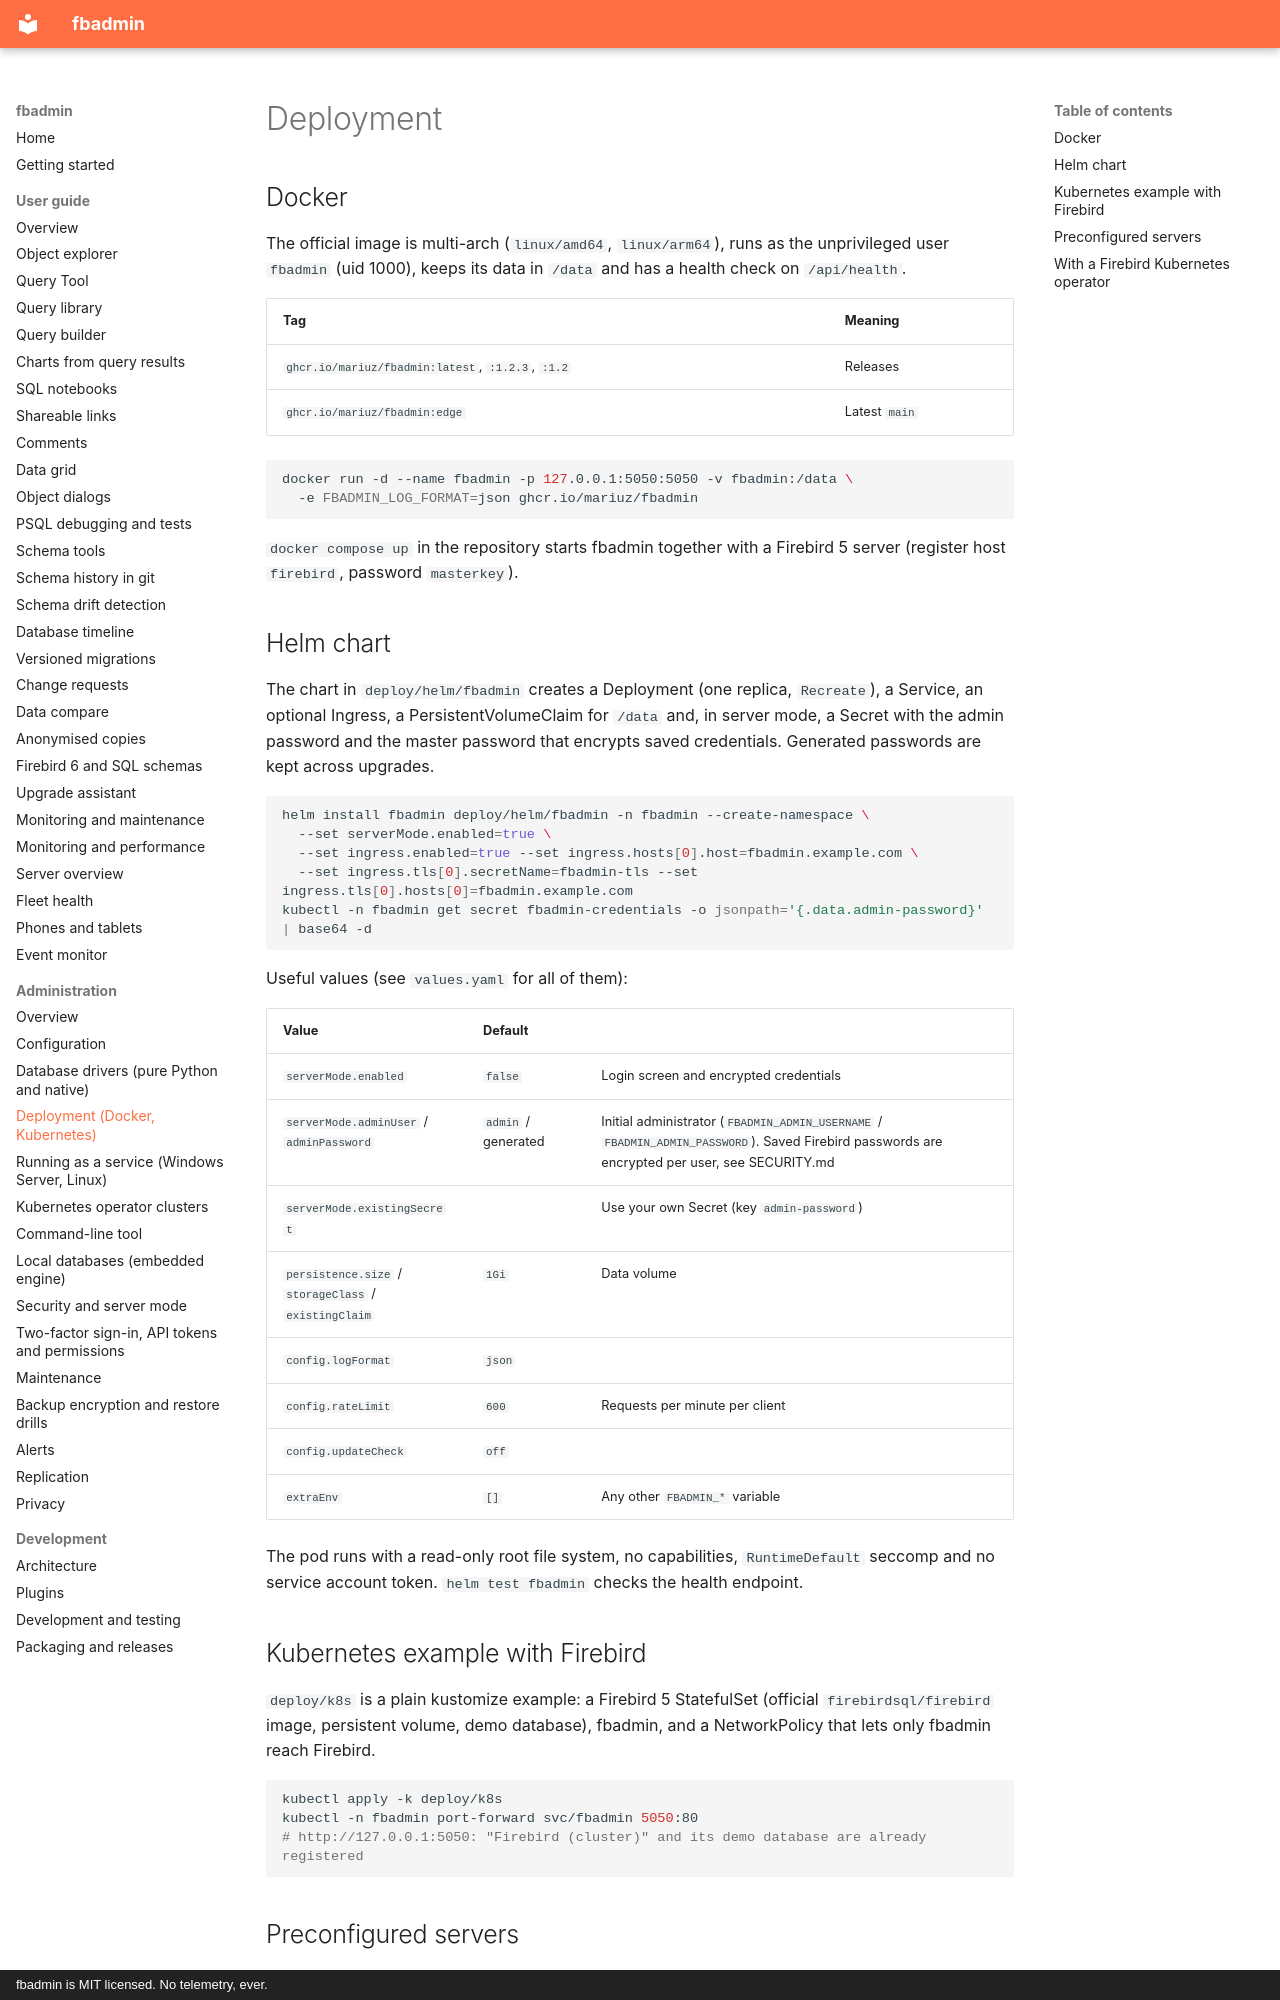

repository: mariuz/fbadmin · page: admin/deployment/index.html · generator: mkdocs · copyright: fbadmin is MIT licensed. No telemetry, ever.

# Deployment

## Docker

The official image is multi-arch (`linux/amd64`, `linux/arm64`), runs as the unprivileged
user `fbadmin` (uid 1000), keeps its data in `/data` and has a health check on
`/api/health`.

| Tag | Meaning |
|---|---|
| `ghcr.io/mariuz/fbadmin:latest`, `:1.2.3`, `:1.2` | Releases |
| `ghcr.io/mariuz/fbadmin:edge` | Latest `main` |

```bash
docker run -d --name fbadmin -p 127.0.0.1:5050:5050 -v fbadmin:/data \
  -e FBADMIN_LOG_FORMAT=json ghcr.io/mariuz/fbadmin
```

`docker compose up` in the repository starts fbadmin together with a Firebird 5 server
(register host `firebird`, password `masterkey`).

## Helm chart

The chart in `deploy/helm/fbadmin` creates a Deployment (one replica, `Recreate`), a
Service, an optional Ingress, a PersistentVolumeClaim for `/data` and, in server mode, a
Secret with the admin password and the master password that encrypts saved credentials.
Generated passwords are kept across upgrades.

```bash
helm install fbadmin deploy/helm/fbadmin -n fbadmin --create-namespace \
  --set serverMode.enabled=true \
  --set ingress.enabled=true --set ingress.hosts[0].host=fbadmin.example.com \
  --set ingress.tls[0].secretName=fbadmin-tls --set ingress.tls[0].hosts[0]=fbadmin.example.com
kubectl -n fbadmin get secret fbadmin-credentials -o jsonpath='{.data.admin-password}' | base64 -d
```

Useful values (see `values.yaml` for all of them):

| Value | Default | |
|---|---|---|
| `serverMode.enabled` | `false` | Login screen and encrypted credentials |
| `serverMode.adminUser` / `adminPassword` | `admin` / generated | Initial administrator (`FBADMIN_ADMIN_USERNAME` / `FBADMIN_ADMIN_PASSWORD`). Saved Firebird passwords are encrypted per user, see SECURITY.md |
| `serverMode.existingSecret` | | Use your own Secret (key `admin-password`) |
| `persistence.size` / `storageClass` / `existingClaim` | `1Gi` | Data volume |
| `config.logFormat` | `json` | |
| `config.rateLimit` | `600` | Requests per minute per client |
| `config.updateCheck` | `off` | |
| `extraEnv` | `[]` | Any other `FBADMIN_*` variable |

The pod runs with a read-only root file system, no capabilities, `RuntimeDefault`
seccomp and no service account token. `helm test fbadmin` checks the health endpoint.

## Kubernetes example with Firebird

`deploy/k8s` is a plain kustomize example: a Firebird 5 StatefulSet (official
`firebirdsql/firebird` image, persistent volume, demo database), fbadmin, and a
NetworkPolicy that lets only fbadmin reach Firebird.

```bash
kubectl apply -k deploy/k8s
kubectl -n fbadmin port-forward svc/fbadmin 5050:80
# http://127.0.0.1:5050: "Firebird (cluster)" and its demo database are already registered
```
